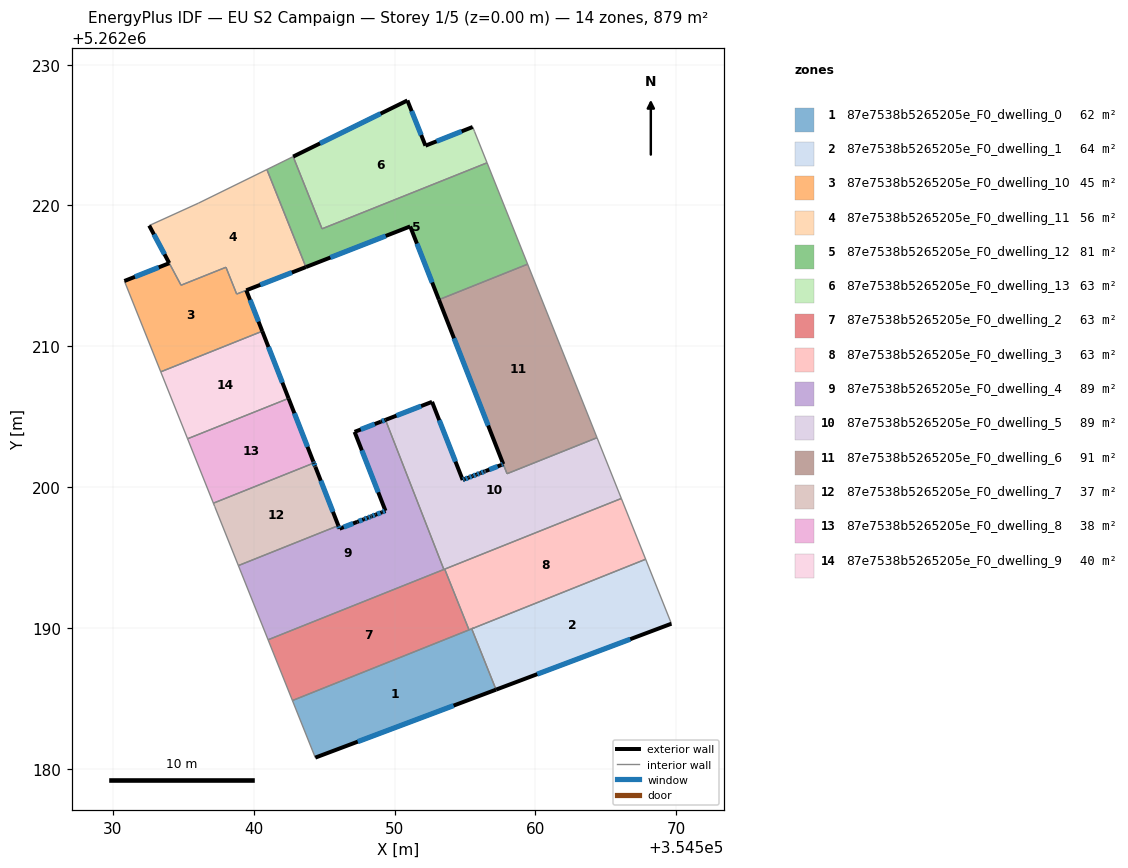
=== STOREY PLAN SPEC (per zone: floor XY polygon, exterior-wall plan segments, windows/doors) ===
zone 1: 87e7538b5265205e_F0_dwelling_0  (61.9 m²)
  floor: (354555.48, 5262189.93) (354557.21, 5262185.61) (354544.37, 5262180.78) (354542.75, 5262184.84) (354555.29, 5262189.86)
  exterior wall: (354544.37, 5262180.78) – (354557.21, 5262185.61)  [13.7 m]
    window: (354547.39, 5262181.92) – (354554.20, 5262184.48)  [11.6 m²]
  interior walls: 6
zone 2: 87e7538b5265205e_F0_dwelling_1  (63.7 m²)
  floor: (354567.84, 5262194.87) (354569.67, 5262190.30) (354557.21, 5262185.61) (354555.48, 5262189.93)
  exterior wall: (354557.21, 5262185.61) – (354569.67, 5262190.30)  [13.3 m]
    window: (354560.14, 5262186.71) – (354566.74, 5262189.20)  [11.2 m²]
  interior walls: 4
zone 3: 87e7538b5265205e_F0_dwelling_10  (45.0 m²)
  floor: (354539.47, 5262213.97) (354540.61, 5262211.07) (354533.40, 5262208.18) (354530.81, 5262214.64) (354534.00, 5262215.90) (354534.84, 5262214.34) (354538.03, 5262215.61) (354538.79, 5262213.71)
  exterior wall: (354534.00, 5262215.90) – (354530.81, 5262214.64)  [3.4 m]
    window: (354533.25, 5262215.60) – (354531.56, 5262214.93)  [2.9 m²]
  exterior wall: (354540.61, 5262211.07) – (354539.47, 5262213.97)  [3.1 m]
    window: (354540.34, 5262211.75) – (354539.74, 5262213.29)  [2.6 m²]
  interior walls: 6
zone 4: 87e7538b5265205e_F0_dwelling_11  (56.2 m²)
  floor: (354540.94, 5262222.55) (354543.71, 5262215.63) (354538.79, 5262213.71) (354538.03, 5262215.61) (354534.84, 5262214.34) (354532.58, 5262218.57) (354536.08, 5262220.17)
  exterior wall: (354532.58, 5262218.57) – (354534.00, 5262215.91)  [3.0 m]
    window: (354532.91, 5262217.95) – (354533.67, 5262216.53)  [2.6 m²]
  exterior wall: (354539.47, 5262213.97) – (354543.71, 5262215.63)  [4.5 m]
    window: (354540.47, 5262214.36) – (354542.71, 5262215.24)  [3.8 m²]
  interior walls: 7
zone 5: 87e7538b5265205e_F0_dwelling_12  (80.7 m²)
  floor: (354556.57, 5262223.03) (354559.45, 5262215.83) (354553.15, 5262213.31) (354551.11, 5262218.51) (354543.71, 5262215.63) (354540.94, 5262222.55) (354542.80, 5262223.47) (354544.85, 5262218.34)
  exterior wall: (354551.11, 5262218.51) – (354553.15, 5262213.31)  [5.6 m]
    window: (354551.59, 5262217.29) – (354552.67, 5262214.53)  [4.7 m²]
  exterior wall: (354543.71, 5262215.63) – (354551.11, 5262218.51)  [7.9 m]
    window: (354545.45, 5262216.30) – (354549.37, 5262217.84)  [6.7 m²]
  interior walls: 6
zone 6: 87e7538b5265205e_F0_dwelling_13  (62.8 m²)
  floor: (354555.55, 5262225.58) (354555.68, 5262225.26) (354556.57, 5262223.03) (354544.85, 5262218.34) (354542.80, 5262223.47) (354550.91, 5262227.46) (354552.20, 5262224.25)
  exterior wall: (354555.55, 5262225.58) – (354552.20, 5262224.25)  [3.6 m]
    window: (354554.77, 5262225.26) – (354552.99, 5262224.56)  [3.0 m²]
  exterior wall: (354550.91, 5262227.46) – (354542.80, 5262223.47)  [9.0 m]
    window: (354549.01, 5262226.52) – (354544.71, 5262224.41)  [7.6 m²]
  exterior wall: (354552.20, 5262224.25) – (354550.91, 5262227.46)  [3.5 m]
    window: (354551.90, 5262225.00) – (354551.22, 5262226.70)  [2.9 m²]
  interior walls: 4
zone 7: 87e7538b5265205e_F0_dwelling_2  (62.8 m²)
  floor: (354553.57, 5262194.17) (354555.29, 5262189.86) (354542.75, 5262184.84) (354541.02, 5262189.15)
  interior walls: 5
zone 8: 87e7538b5265205e_F0_dwelling_3  (62.8 m²)
  floor: (354566.11, 5262199.19) (354567.84, 5262194.87) (354555.29, 5262189.86) (354553.57, 5262194.17)
  interior walls: 6
zone 9: 87e7538b5265205e_F0_dwelling_4  (89.1 m²)
  floor: (354549.36, 5262204.77) (354553.51, 5262194.15) (354541.02, 5262189.15) (354538.91, 5262194.42) (354546.01, 5262197.26) (354546.10, 5262197.04) (354547.35, 5262197.53) (354547.82, 5262197.71) (354548.10, 5262197.82) (354548.32, 5262197.91) (354548.38, 5262197.93) (354548.66, 5262198.04) (354549.11, 5262198.21) (354549.36, 5262198.31) (354547.16, 5262203.92) (354549.03, 5262204.64)
  exterior wall: (354547.82, 5262197.71) – (354547.35, 5262197.53)  [0.5 m]
    window: (354547.71, 5262197.67) – (354547.46, 5262197.57)  [0.4 m²]
  exterior wall: (354548.10, 5262197.82) – (354547.82, 5262197.71)  [0.3 m]
    window: (354548.04, 5262197.79) – (354547.89, 5262197.74)  [0.3 m²]
  exterior wall: (354548.32, 5262197.91) – (354548.10, 5262197.82)  [0.2 m]
    window: (354548.27, 5262197.88) – (354548.15, 5262197.84)  [0.2 m²]
  exterior wall: (354548.38, 5262197.93) – (354548.32, 5262197.91)  [0.1 m]
    window: (354548.37, 5262197.92) – (354548.34, 5262197.91)  [0.1 m²]
  exterior wall: (354548.66, 5262198.04) – (354548.38, 5262197.93)  [0.3 m]
    window: (354548.60, 5262198.01) – (354548.45, 5262197.95)  [0.3 m²]
  exterior wall: (354549.11, 5262198.21) – (354548.66, 5262198.04)  [0.5 m]
    window: (354549.01, 5262198.17) – (354548.77, 5262198.08)  [0.4 m²]
  exterior wall: (354549.36, 5262198.31) – (354549.11, 5262198.21)  [0.3 m]
    window: (354549.30, 5262198.28) – (354549.17, 5262198.23)  [0.2 m²]
  exterior wall: (354547.16, 5262203.92) – (354549.36, 5262198.31)  [6.0 m]
    window: (354547.68, 5262202.60) – (354548.84, 5262199.63)  [5.1 m²]
  exterior wall: (354549.03, 5262204.64) – (354547.16, 5262203.92)  [2.0 m]
    window: (354548.59, 5262204.47) – (354547.60, 5262204.09)  [1.7 m²]
  exterior wall: (354549.36, 5262204.77) – (354549.03, 5262204.64)  [0.4 m]
    window: (354549.28, 5262204.74) – (354549.11, 5262204.67)  [0.3 m²]
  exterior wall: (354546.10, 5262197.04) – (354546.01, 5262197.26)  [0.2 m]
    window: (354546.08, 5262197.09) – (354546.03, 5262197.21)  [0.2 m²]
  exterior wall: (354547.35, 5262197.53) – (354546.10, 5262197.04)  [1.3 m]
    window: (354547.06, 5262197.41) – (354546.39, 5262197.16)  [1.1 m²]
  interior walls: 4
zone 10: 87e7538b5265205e_F0_dwelling_5  (89.2 m²)
  floor: (354564.38, 5262203.50) (354566.11, 5262199.19) (354553.57, 5262194.17) (354553.51, 5262194.15) (354549.36, 5262204.77) (354552.67, 5262206.05) (354554.84, 5262200.51) (354554.98, 5262200.56) (354555.26, 5262200.67) (354555.54, 5262200.78) (354555.82, 5262200.89) (354556.07, 5262200.98) (354556.10, 5262200.99) (354556.38, 5262201.10) (354556.45, 5262201.13) (354556.47, 5262201.14) (354557.59, 5262201.57) (354557.73, 5262201.62) (354557.99, 5262200.95)
  exterior wall: (354554.84, 5262200.51) – (354552.67, 5262206.05)  [6.0 m]
    window: (354554.33, 5262201.81) – (354553.18, 5262204.75)  [5.0 m²]
  exterior wall: (354554.98, 5262200.56) – (354554.84, 5262200.51)  [0.2 m]
    window: (354554.95, 5262200.55) – (354554.87, 5262200.52)  [0.1 m²]
  exterior wall: (354555.26, 5262200.67) – (354554.98, 5262200.56)  [0.3 m]
    window: (354555.20, 5262200.64) – (354555.05, 5262200.59)  [0.3 m²]
  exterior wall: (354555.54, 5262200.78) – (354555.26, 5262200.67)  [0.3 m]
    window: (354555.48, 5262200.75) – (354555.33, 5262200.69)  [0.3 m²]
  exterior wall: (354555.82, 5262200.89) – (354555.54, 5262200.78)  [0.3 m]
    window: (354555.76, 5262200.86) – (354555.61, 5262200.80)  [0.3 m²]
  exterior wall: (354556.07, 5262200.98) – (354555.82, 5262200.89)  [0.3 m]
    window: (354556.01, 5262200.96) – (354555.88, 5262200.91)  [0.2 m²]
  exterior wall: (354556.10, 5262200.99) – (354556.07, 5262200.98)  [0.0 m]
  exterior wall: (354556.38, 5262201.10) – (354556.10, 5262200.99)  [0.3 m]
    window: (354556.31, 5262201.08) – (354556.17, 5262201.02)  [0.3 m²]
  exterior wall: (354556.45, 5262201.13) – (354556.38, 5262201.10)  [0.1 m]
    window: (354556.43, 5262201.12) – (354556.40, 5262201.11)  [0.1 m²]
  exterior wall: (354556.47, 5262201.14) – (354556.45, 5262201.13)  [0.0 m]
  exterior wall: (354557.59, 5262201.57) – (354556.47, 5262201.14)  [1.2 m]
    window: (354557.32, 5262201.47) – (354556.73, 5262201.24)  [1.0 m²]
  exterior wall: (354557.73, 5262201.62) – (354557.59, 5262201.57)  [0.2 m]
    window: (354557.69, 5262201.61) – (354557.62, 5262201.58)  [0.1 m²]
  exterior wall: (354552.67, 5262206.05) – (354549.36, 5262204.77)  [3.5 m]
    window: (354551.89, 5262205.75) – (354550.14, 5262205.07)  [3.0 m²]
  interior walls: 6
zone 11: 87e7538b5265205e_F0_dwelling_6  (90.7 m²)
  floor: (354559.45, 5262215.83) (354564.38, 5262203.50) (354557.99, 5262200.95) (354553.15, 5262213.31)
  exterior wall: (354553.15, 5262213.31) – (354557.72, 5262201.63)  [12.5 m]
    window: (354554.23, 5262210.57) – (354556.65, 5262204.37)  [10.6 m²]
  interior walls: 4
zone 12: 87e7538b5265205e_F0_dwelling_7  (36.6 m²)
  floor: (354544.38, 5262201.43) (354546.01, 5262197.26) (354538.91, 5262194.42) (354537.25, 5262198.58) (354537.23, 5262198.62) (354537.14, 5262198.86) (354544.27, 5262201.71) (354544.36, 5262201.48)
  exterior wall: (354544.36, 5262201.48) – (354544.27, 5262201.71)  [0.3 m]
    window: (354544.34, 5262201.53) – (354544.29, 5262201.66)  [0.2 m²]
  exterior wall: (354544.38, 5262201.43) – (354544.36, 5262201.48)  [0.1 m]
  exterior wall: (354546.01, 5262197.26) – (354544.38, 5262201.43)  [4.5 m]
    window: (354545.63, 5262198.24) – (354544.76, 5262200.45)  [3.8 m²]
  interior walls: 5
zone 13: 87e7538b5265205e_F0_dwelling_8  (38.0 m²)
  floor: (354542.47, 5262206.30) (354544.23, 5262201.80) (354544.27, 5262201.71) (354537.14, 5262198.86) (354537.10, 5262198.95) (354535.30, 5262203.43)
  exterior wall: (354544.23, 5262201.80) – (354542.47, 5262206.30)  [4.8 m]
    window: (354543.82, 5262202.86) – (354542.89, 5262205.24)  [4.1 m²]
  exterior wall: (354544.27, 5262201.71) – (354544.23, 5262201.80)  [0.1 m]
    window: (354544.26, 5262201.73) – (354544.24, 5262201.78)  [0.1 m²]
  interior walls: 4
zone 14: 87e7538b5265205e_F0_dwelling_9  (39.7 m²)
  floor: (354540.61, 5262211.07) (354542.47, 5262206.30) (354535.30, 5262203.43) (354533.40, 5262208.18)
  exterior wall: (354542.47, 5262206.30) – (354540.61, 5262211.07)  [5.1 m]
    window: (354542.04, 5262207.42) – (354541.05, 5262209.95)  [4.3 m²]
  interior walls: 3

=== DERIVED (storey summary) ===
Building: EU S2 Campaign
Storey: 1 of 5  (floor level z = 0.00 m)
Storey gross floor area: 879.2 m²
Zones on this storey: 14
  - 87e7538b5265205e_F0_dwelling_0: floor 61.9 m²; exterior wall 13.7 m (41.1 m²); 1 window(s) 11.6 m²; WWR 28.1%
  - 87e7538b5265205e_F0_dwelling_1: floor 63.7 m²; exterior wall 13.3 m (39.9 m²); 1 window(s) 11.2 m²; WWR 28.1%
  - 87e7538b5265205e_F0_dwelling_10: floor 45.0 m²; exterior wall 6.6 m (19.7 m²); 2 window(s) 5.5 m²; WWR 28.1%
  - 87e7538b5265205e_F0_dwelling_11: floor 56.2 m²; exterior wall 7.6 m (22.7 m²); 2 window(s) 6.4 m²; WWR 28.1%
  - 87e7538b5265205e_F0_dwelling_12: floor 80.7 m²; exterior wall 13.5 m (40.6 m²); 2 window(s) 11.4 m²; WWR 28.1%
  - 87e7538b5265205e_F0_dwelling_13: floor 62.8 m²; exterior wall 16.1 m (48.3 m²); 3 window(s) 13.6 m²; WWR 28.1%
  - 87e7538b5265205e_F0_dwelling_2: floor 62.8 m²
  - 87e7538b5265205e_F0_dwelling_3: floor 62.8 m²
  - 87e7538b5265205e_F0_dwelling_4: floor 89.1 m²; exterior wall 12.1 m (36.3 m²); 12 window(s) 10.2 m²; WWR 28.1%
  - 87e7538b5265205e_F0_dwelling_5: floor 89.2 m²; exterior wall 12.6 m (37.8 m²); 11 window(s) 10.6 m²; WWR 28.0%
  - 87e7538b5265205e_F0_dwelling_6: floor 90.7 m²; exterior wall 12.5 m (37.6 m²); 1 window(s) 10.6 m²; WWR 28.1%
  - 87e7538b5265205e_F0_dwelling_7: floor 36.6 m²; exterior wall 4.8 m (14.3 m²); 2 window(s) 4.0 m²; WWR 27.8%
  - 87e7538b5265205e_F0_dwelling_8: floor 38.0 m²; exterior wall 4.9 m (14.8 m²); 2 window(s) 4.2 m²; WWR 28.1%
  - 87e7538b5265205e_F0_dwelling_9: floor 39.7 m²; exterior wall 5.1 m (15.4 m²); 1 window(s) 4.3 m²; WWR 28.1%
Zone adjacency (shared interzone walls):
  - 87e7538b5265205e_F0_dwelling_0 ↔ 87e7538b5265205e_F0_dwelling_1
  - 87e7538b5265205e_F0_dwelling_0 ↔ 87e7538b5265205e_F0_dwelling_2
  - 87e7538b5265205e_F0_dwelling_0 ↔ 87e7538b5265205e_F0_dwelling_3
  - 87e7538b5265205e_F0_dwelling_1 ↔ 87e7538b5265205e_F0_dwelling_3
  - 87e7538b5265205e_F0_dwelling_10 ↔ 87e7538b5265205e_F0_dwelling_11
  - 87e7538b5265205e_F0_dwelling_10 ↔ 87e7538b5265205e_F0_dwelling_9
  - 87e7538b5265205e_F0_dwelling_11 ↔ 87e7538b5265205e_F0_dwelling_12
  - 87e7538b5265205e_F0_dwelling_12 ↔ 87e7538b5265205e_F0_dwelling_13
  - 87e7538b5265205e_F0_dwelling_12 ↔ 87e7538b5265205e_F0_dwelling_6
  - 87e7538b5265205e_F0_dwelling_2 ↔ 87e7538b5265205e_F0_dwelling_3
  - 87e7538b5265205e_F0_dwelling_2 ↔ 87e7538b5265205e_F0_dwelling_4
  - 87e7538b5265205e_F0_dwelling_2 ↔ 87e7538b5265205e_F0_dwelling_5
  - 87e7538b5265205e_F0_dwelling_3 ↔ 87e7538b5265205e_F0_dwelling_5
  - 87e7538b5265205e_F0_dwelling_4 ↔ 87e7538b5265205e_F0_dwelling_5
  - 87e7538b5265205e_F0_dwelling_4 ↔ 87e7538b5265205e_F0_dwelling_7
  - 87e7538b5265205e_F0_dwelling_5 ↔ 87e7538b5265205e_F0_dwelling_6
  - 87e7538b5265205e_F0_dwelling_7 ↔ 87e7538b5265205e_F0_dwelling_8
  - 87e7538b5265205e_F0_dwelling_8 ↔ 87e7538b5265205e_F0_dwelling_9